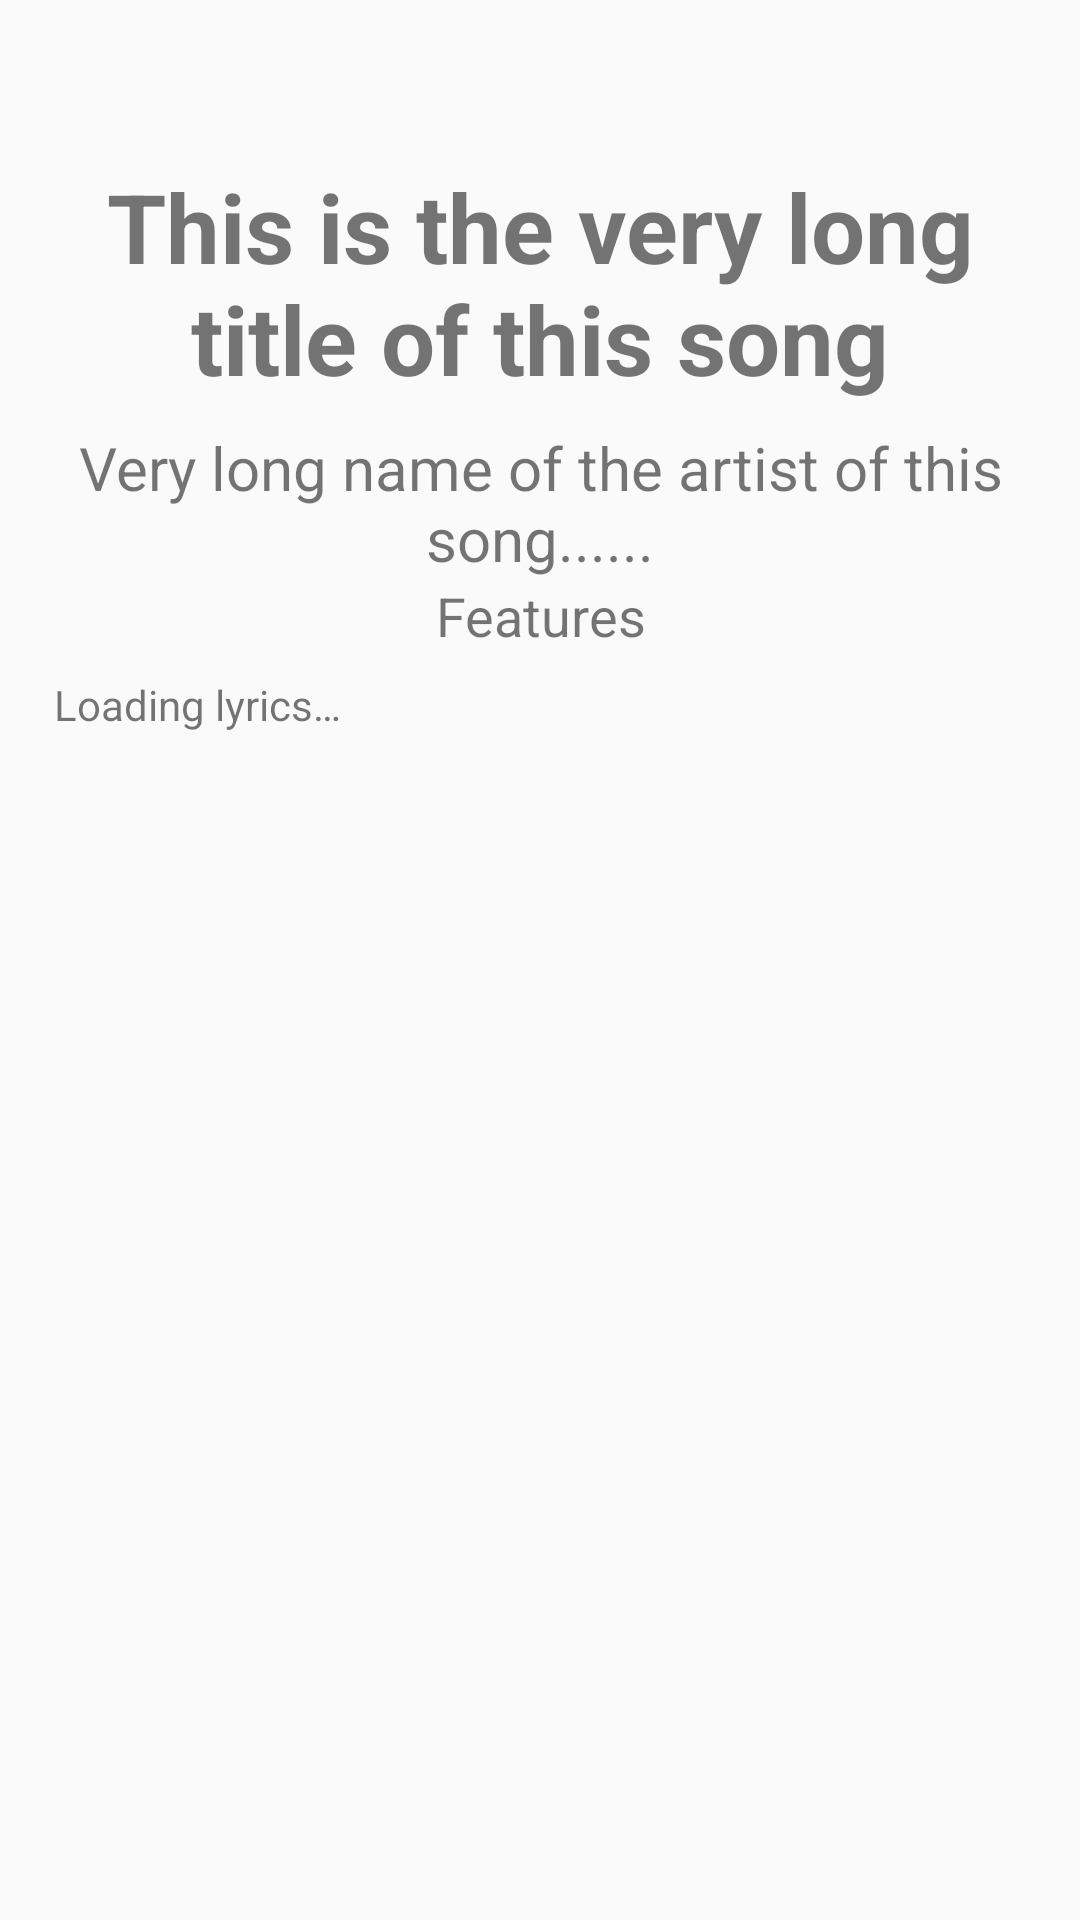

Android layout source for this screen:
<!-- AndroidManifest.xml: application theme AppTheme -->
<!-- res/layout/activity_song.xml -->
<?xml version="1.0" encoding="utf-8"?>
<LinearLayout xmlns:android="http://schemas.android.com/apk/res/android"
    xmlns:app="http://schemas.android.com/apk/res-auto"
    xmlns:tools="http://schemas.android.com/tools"
    android:layout_width="match_parent"
    android:layout_height="match_parent"
    android:orientation="vertical">

    <ScrollView
        android:layout_width="match_parent"
        android:layout_height="0dp"
        android:layout_weight="1"
        android:layout_marginVertical="4dp"
        app:layout_constraintTop_toBottomOf="@+id/tvSongFeatures">

        <LinearLayout
            android:layout_width="match_parent"
            android:layout_height="wrap_content"
            android:layout_margin="18dp"
            android:orientation="vertical">

            <ImageView
                android:id="@+id/ivSongCover"
                android:layout_margin="10dp"
                android:scaleType="fitCenter"
                android:adjustViewBounds="true"
                android:layout_gravity="center_horizontal"
                android:layout_width="match_parent"
                android:layout_height="wrap_content"
                android:visibility="invisible" />

            <TextView
                android:id="@+id/tvSongTitle"
                android:layout_width="match_parent"
                android:layout_height="wrap_content"
                android:layout_marginTop="12dp"
                android:gravity="center_horizontal"
                android:text="This is the very long title of this song"
                android:textSize="32sp"
                android:textStyle="bold" />

            <TextView
                android:id="@+id/tvSongArtist"
                android:layout_width="match_parent"
                android:layout_height="wrap_content"
                android:layout_marginTop="8dp"
                android:gravity="center_horizontal"
                android:text="Very long name of the artist of this song......"
                android:textSize="20sp" />

            <TextView
                android:id="@+id/tvSongFeatures"
                android:layout_width="match_parent"
                android:layout_height="wrap_content"
                android:gravity="center_horizontal"
                android:text="Features"
                android:textSize="18sp" />

            <TextView
                android:id="@+id/tvSongLyrics"
                android:layout_marginTop="8dp"
                android:layout_width="match_parent"
                android:layout_height="wrap_content"
                android:text="@string/loading_lyrics"
                android:textSize="14sp"/>

        </LinearLayout>
    </ScrollView>
</LinearLayout>
<!-- resources referenced by this layout -->
<resources>
  <string name="loading_lyrics">Loading lyrics…</string>
  <style name="AppTheme" parent="Theme.AppCompat.Light.DarkActionBar">
          
          <item name="colorPrimary">@color/colorPrimary</item>
          <item name="colorPrimaryDark">@color/colorPrimaryDark</item>
          <item name="colorAccent">@color/colorAccent</item>
      </style>
  <!-- not gathered from this repository: default colours our renderer supplied (Android Studio template values) -->
  <color name="colorPrimary">#FF6200EE</color>
  <color name="colorPrimaryDark">#FF3700B3</color>
  <color name="colorAccent">#FF03DAC5</color>
</resources>
